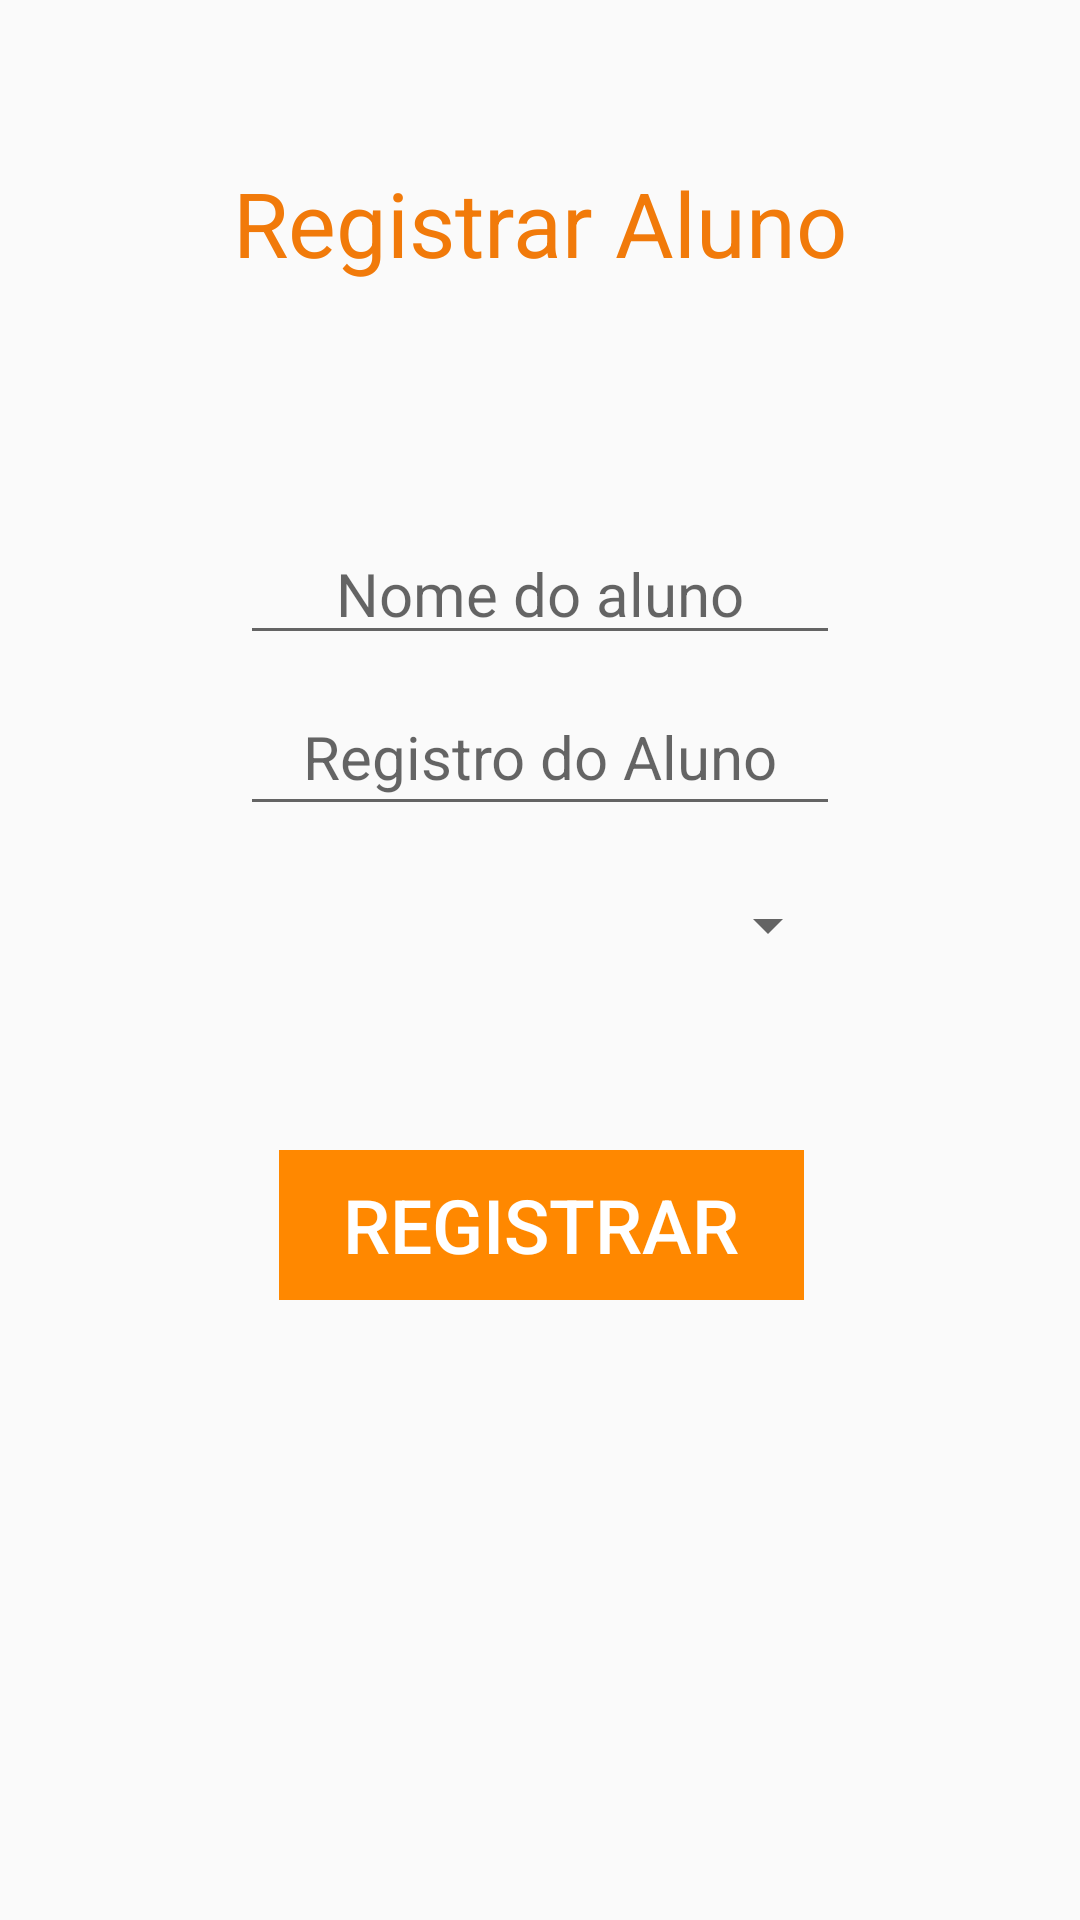

Produce the Android XML layout that renders to this screen, including the resource entries it uses.
<!-- AndroidManifest.xml: application theme Theme.AppCompat.Light.NoActionBar -->
<!-- res/layout/activity_registrar_aluno.xml -->
<?xml version="1.0" encoding="utf-8"?>
<android.support.constraint.ConstraintLayout xmlns:android="http://schemas.android.com/apk/res/android"
    xmlns:app="http://schemas.android.com/apk/res-auto"
    xmlns:tools="http://schemas.android.com/tools"
    android:layout_width="match_parent"
    android:layout_height="match_parent"
    tools:context=".RegistrarAluno">

    <TextView
        android:id="@+id/txtViewRegAluno"
        android:layout_width="wrap_content"
        android:layout_height="wrap_content"
        android:layout_marginTop="54dp"
        android:text="Registrar Aluno"
        android:textColor="?android:attr/colorMultiSelectHighlight"
        android:textColorLink="?android:attr/colorMultiSelectHighlight"
        android:textSize="30sp"
        app:layout_constraintHorizontal_bias="0.501"
        app:layout_constraintLeft_toLeftOf="parent"
        app:layout_constraintRight_toRightOf="parent"
        app:layout_constraintTop_toTopOf="parent" />

    <EditText
        android:id="@+id/editTextNomeAluno"
        android:layout_width="200dp"
        android:layout_height="wrap_content"
        android:layout_marginTop="80dp"
        android:ems="10"
        android:hint="Nome do aluno"
        android:inputType="textPersonName"
        android:maxLength="50"
        android:textAlignment="center"
        android:textColor="@android:color/black"
        android:textSize="20sp"
        app:layout_constraintLeft_toLeftOf="parent"
        app:layout_constraintRight_toRightOf="parent"
        app:layout_constraintTop_toBottomOf="@+id/txtViewRegAluno" />

    <EditText
        android:id="@+id/editTextRA"
        android:layout_width="200dp"
        android:layout_height="49dp"
        android:layout_marginTop="8dp"
        android:ems="10"
        android:hint="Registro do Aluno"
        android:inputType="textPersonName"
        android:maxLength="50"
        android:textAlignment="center"
        android:textColor="@android:color/black"
        android:textSize="20sp"
        app:layout_constraintLeft_toLeftOf="parent"
        app:layout_constraintRight_toRightOf="parent"
        app:layout_constraintTop_toBottomOf="@+id/editTextNomeAluno" />

    

    <Spinner
        android:id="@+id/spinnerAlunoTurma"
        android:layout_width="200dp"
        android:layout_height="50dp"
        android:layout_marginTop="8dp"
        app:layout_constraintLeft_toLeftOf="parent"
        app:layout_constraintRight_toRightOf="parent"
        app:layout_constraintTop_toBottomOf="@+id/editTextRA" />

    <Button
        android:id="@+id/btnRegisterAluno"
        style="@style/Widget.AppCompat.Button.Borderless"
        android:layout_width="175dp"
        android:layout_height="50dp"
        android:layout_marginTop="50dp"
        android:background="@android:color/holo_orange_dark"
        android:text="Registrar"
        android:textColor="@android:color/white"
        android:textColorLink="@android:color/holo_orange_dark"
        android:textSize="25sp"
        app:layout_constraintHorizontal_bias="0.502"
        app:layout_constraintLeft_toLeftOf="parent"
        app:layout_constraintRight_toRightOf="parent"
        app:layout_constraintTop_toBottomOf="@+id/spinnerAlunoTurma"
        tools:textAllCaps="false" />

</android.support.constraint.ConstraintLayout>
<!-- resources referenced by this layout -->
<resources>

</resources>
